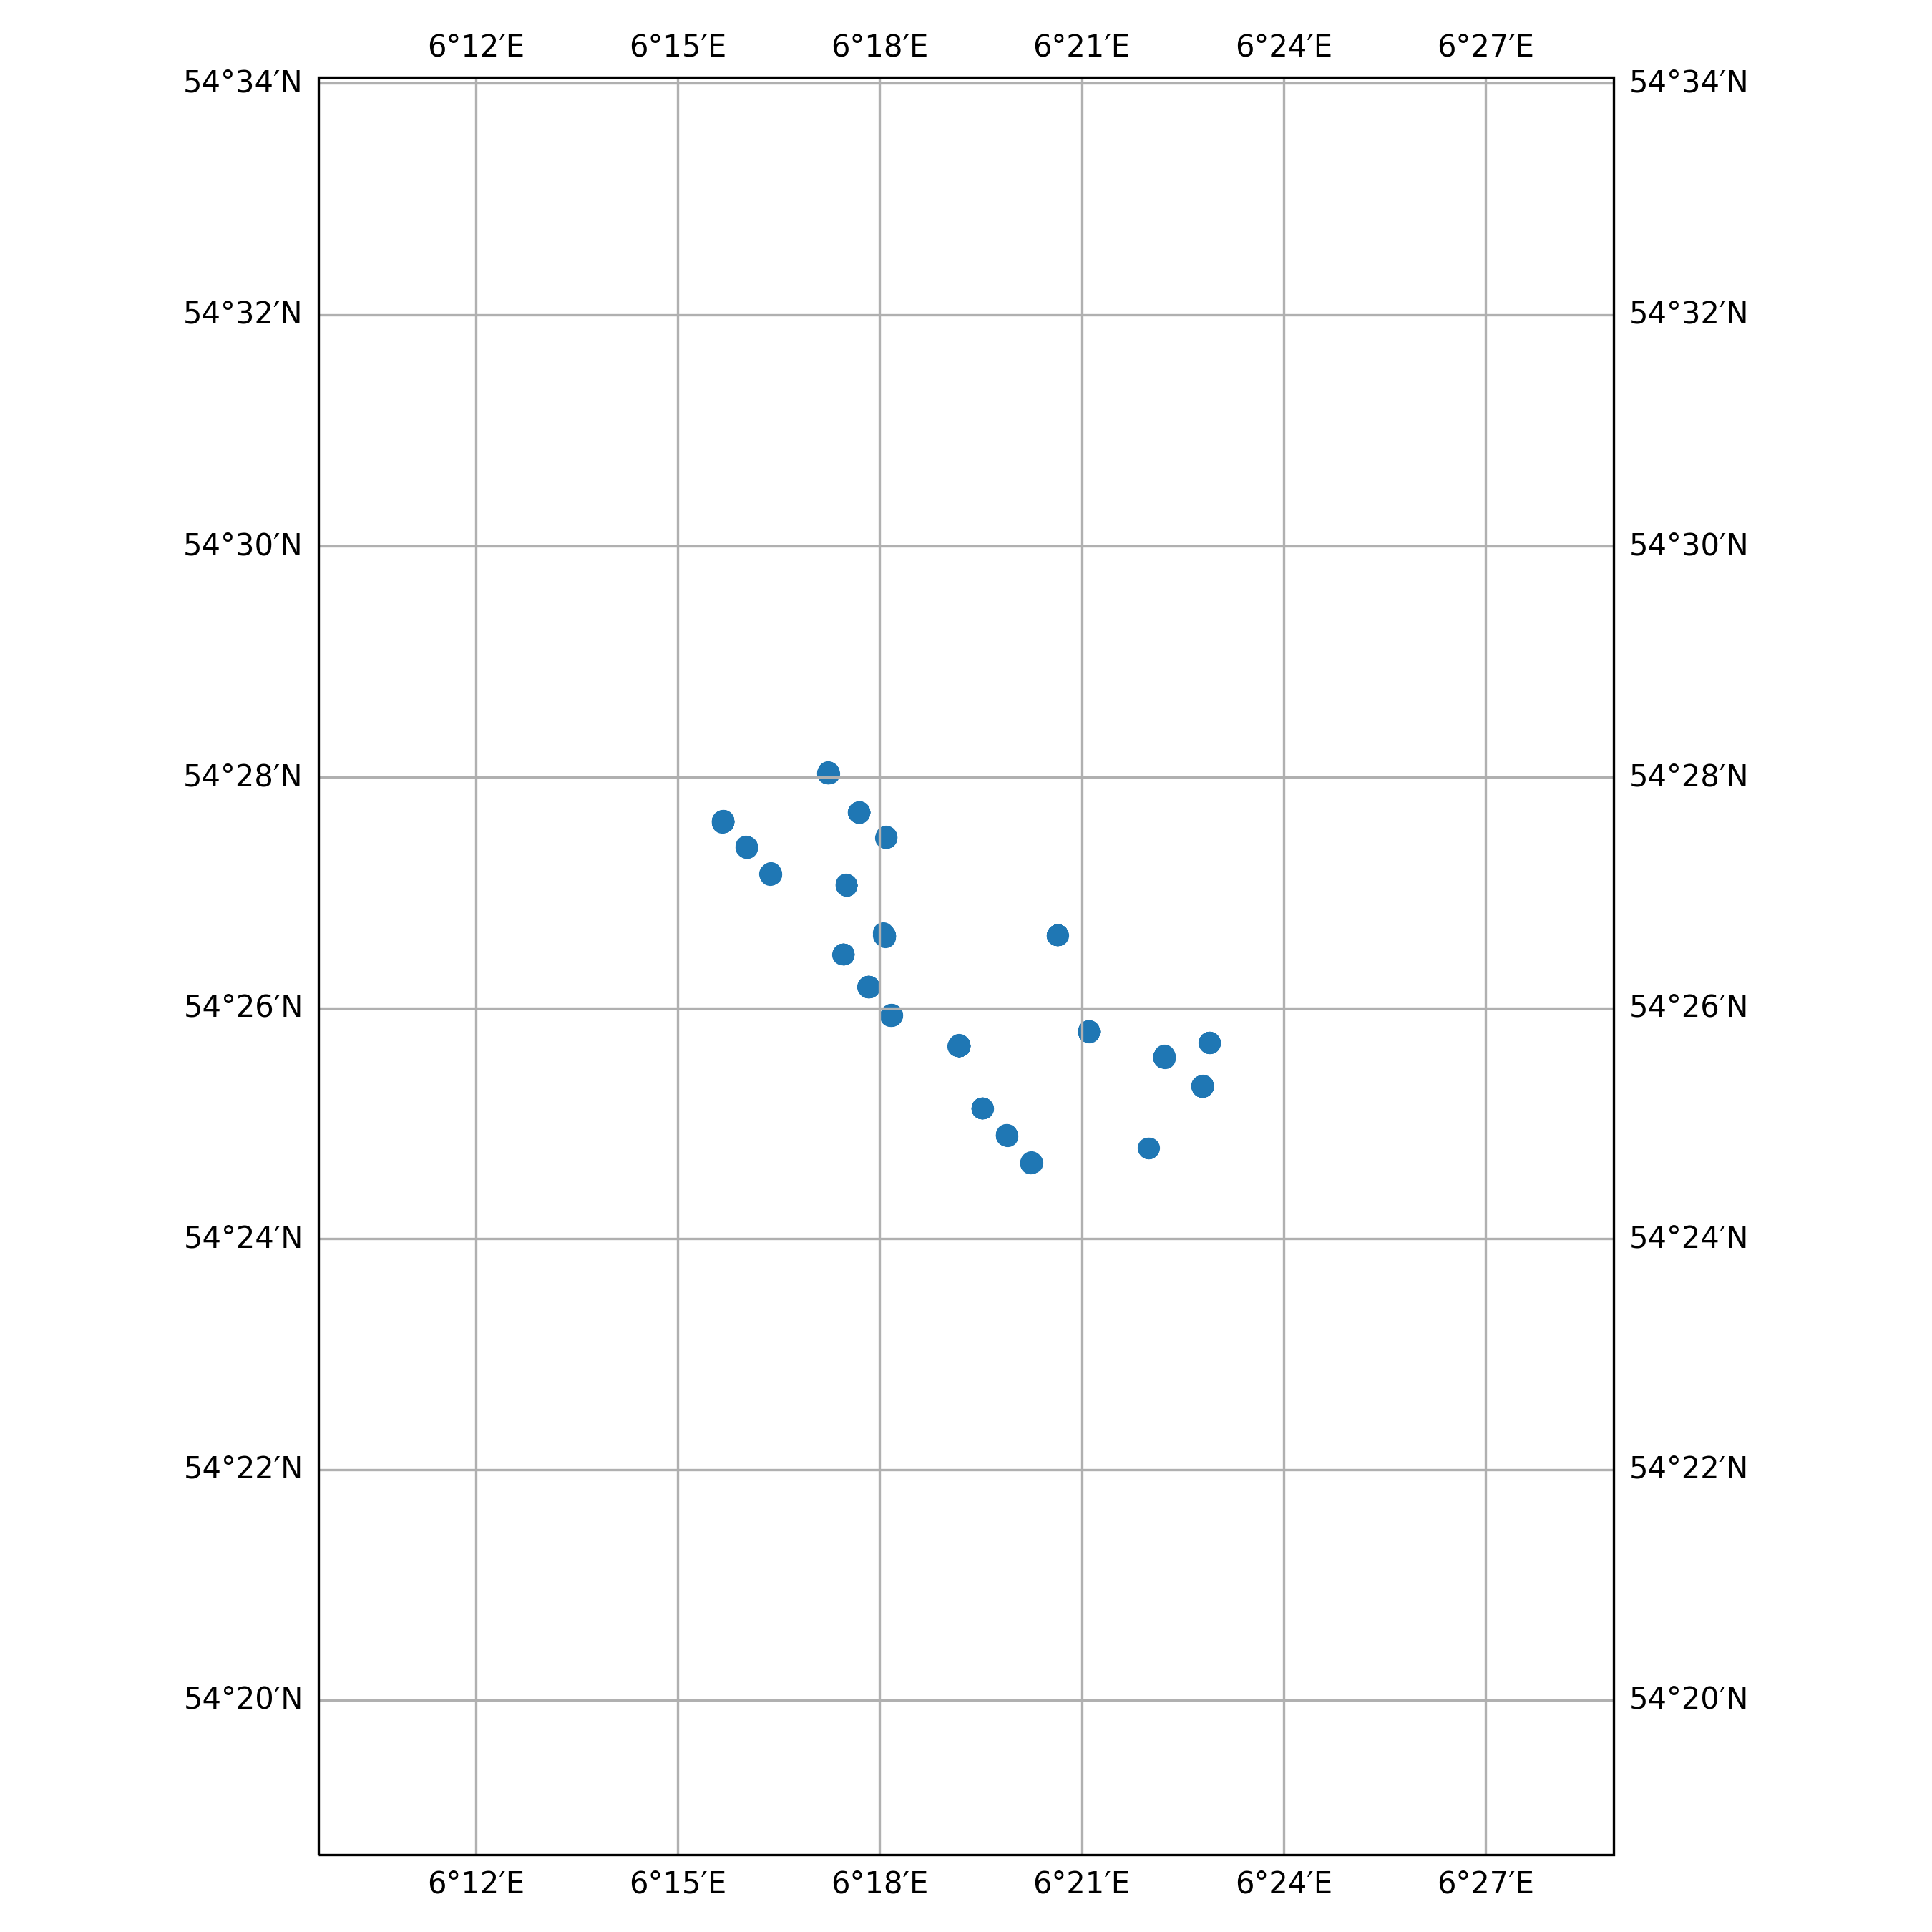

Source data for this figure (header and first rows):
timestamp, epoch, latitude, longitude, speed, heading, course, status
2019-04-14 23:23:28+00:00, 1555284208, 54.43, 6.37, 0.0, 77.0, 94.0, 1
2019-04-15 09:02:31+00:00, 1555318951, 54.43, 6.37, 0.0, 77.0, 311.0, 1
2019-04-15 10:20:32+00:00, 1555323632, 54.43, 6.37, 0.0, 76.0, 311.0, 1
2019-04-15 11:20:30+00:00, 1555327230, 54.43, 6.37, 0.0, 77.0, 311.0, 1
2019-04-16 15:26:37+00:00, 1555428397, 54.43, 6.37, 0.0, 77.0, 238.0, 1
2019-04-16 16:20:36+00:00, 1555431636, 54.43, 6.37, 0.0, 76.0, 326.0, 1
2019-04-16 17:14:41+00:00, 1555434881, 54.43, 6.37, 0.0, 77.0, 326.0, 1
2019-04-16 23:38:47+00:00, 1555457927, 54.43, 6.37, 0.0, 77.0, 264.0, 1
2019-04-17 00:02:42+00:00, 1555459362, 54.43, 6.37, 0.0, 77.0, 264.0, 1
2019-04-17 07:02:47+00:00, 1555484567, 54.43, 6.37, 0.0, 77.0, 277.0, 1
2019-04-18 03:02:52+00:00, 1555556572, 54.43, 6.37, 0.0, 77.0, 351.0, 1
2019-04-18 04:08:46+00:00, 1555560526, 54.43, 6.37, 0.0, 77.0, 351.0, 1
2019-04-18 05:11:55+00:00, 1555564315, 54.43, 6.371, 0.0, 77.0, 351.0, 1
2019-04-18 06:20:44+00:00, 1555568444, 54.43, 6.37, 0.0, 76.0, 351.0, 1
2019-04-18 07:02:52+00:00, 1555570972, 54.43, 6.371, 0.0, 77.0, 351.0, 1
2019-04-18 08:05:48+00:00, 1555574748, 54.43, 6.37, 0.0, 77.0, 351.0, 1
2019-04-18 09:08:52+00:00, 1555578532, 54.43, 6.37, 0.0, 76.0, 351.0, 1
2019-04-18 10:17:48+00:00, 1555582668, 54.43, 6.37, 0.0, 76.0, 351.0, 1
2019-04-18 18:05:54+00:00, 1555610754, 54.43, 6.37, 0.0, 77.0, 354.0, 1
2019-04-18 19:20:54+00:00, 1555615254, 54.43, 6.37, 0.0, 77.0, 354.0, 1
2019-04-18 20:11:53+00:00, 1555618313, 54.43, 6.37, 0.0, 77.0, 233.0, 1
2019-04-18 21:20:53+00:00, 1555622453, 54.43, 6.37, 0.0, 77.0, 233.0, 1
2019-04-18 22:23:59+00:00, 1555626239, 54.43, 6.37, 0.0, 77.0, 233.0, 1
2019-04-18 23:08:52+00:00, 1555628932, 54.43, 6.37, 0.0, 77.0, 233.0, 1
2019-04-19 00:17:51+00:00, 1555633071, 54.43, 6.37, 0.0, 77.0, 233.0, 1
2019-04-19 01:05:54+00:00, 1555635954, 54.43, 6.37, 0.0, 77.0, 2.0, 1
2019-04-19 02:23:56+00:00, 1555640636, 54.43, 6.37, 0.0, 77.0, 2.0, 1
2019-04-19 03:05:52+00:00, 1555643152, 54.43, 6.37, 0.0, 77.0, 2.0, 1
2019-04-19 04:23:54+00:00, 1555647834, 54.43, 6.37, 0.0, 77.0, 2.0, 1
2019-04-19 05:05:52+00:00, 1555650352, 54.43, 6.37, 0.0, 77.0, 2.0, 1
2019-04-19 06:35:56+00:00, 1555655756, 54.43, 6.37, 0.0, 77.0, 2.0, 1
2019-04-19 07:02:54+00:00, 1555657374, 54.43, 6.37, 0.0, 77.0, 2.0, 1
2019-04-19 08:08:55+00:00, 1555661335, 54.43, 6.371, 0.0, 77.0, 2.0, 1
2019-04-20 04:24:01+00:00, 1555734241, 54.43, 6.37, 0.0, 77.0, 340.0, 1
2019-04-20 05:09:02+00:00, 1555736942, 54.43, 6.37, 0.0, 77.0, 340.0, 1
2019-04-20 06:18:00+00:00, 1555741080, 54.43, 6.37, 0.0, 77.0, 305.0, 1
2019-04-20 07:00:04+00:00, 1555743604, 54.43, 6.37, 0.0, 77.0, 305.0, 1
2019-04-20 09:33:06+00:00, 1555752786, 54.43, 6.37, 0.0, 77.0, 305.0, 1
2019-04-20 10:21:05+00:00, 1555755665, 54.43, 6.37, 0.0, 77.0, 305.0, 1
2019-04-20 11:03:05+00:00, 1555758185, 54.43, 6.371, 0.0, 77.0, 305.0, 1
2019-04-20 12:06:06+00:00, 1555761966, 54.43, 6.37, 0.0, 77.0, 305.0, 1
2019-04-20 18:00:04+00:00, 1555783204, 54.43, 6.37, 0.0, 78.0, 305.0, 1
2019-04-20 19:06:05+00:00, 1555787165, 54.43, 6.37, 0.0, 77.0, 305.0, 1
2019-04-20 20:09:10+00:00, 1555790950, 54.43, 6.37, 0.0, 78.0, 305.0, 1
2019-04-20 21:15:03+00:00, 1555794903, 54.43, 6.37, 0.0, 78.0, 305.0, 1
2019-04-20 22:00:57+00:00, 1555797657, 54.43, 6.37, 0.0, 77.0, 305.0, 0
2019-04-22 06:03:28+00:00, 1555913008, 54.42, 6.38, 0.0, 153.0, 288.0, 1
2019-04-22 07:06:30+00:00, 1555916790, 54.42, 6.38, 0.0, 153.0, 137.0, 1
2019-04-22 08:09:30+00:00, 1555920570, 54.42, 6.38, 0.0, 153.0, 24.0, 1
2019-04-22 09:12:29+00:00, 1555924349, 54.42, 6.38, 0.0, 152.0, 24.0, 1
2019-04-22 10:18:31+00:00, 1555928311, 54.42, 6.38, 0.0, 153.0, 24.0, 1
2019-04-22 11:03:32+00:00, 1555931012, 54.42, 6.38, 0.0, 153.0, 24.0, 1
2019-04-22 12:06:25+00:00, 1555934785, 54.42, 6.38, 0.0, 153.0, 253.0, 1
2019-04-22 13:09:31+00:00, 1555938571, 54.42, 6.38, 0.0, 153.0, 300.0, 1
2019-04-22 14:15:31+00:00, 1555942531, 54.42, 6.38, 0.0, 153.0, 339.0, 1
2019-04-22 16:27:26+00:00, 1555950446, 54.42, 6.38, 0.0, 153.0, 339.0, 1
2019-04-22 17:09:31+00:00, 1555952971, 54.42, 6.38, 0.0, 153.0, 339.0, 1
2019-04-22 18:15:29+00:00, 1555956929, 54.42, 6.38, 0.0, 153.0, 340.0, 1
2019-04-22 19:18:32+00:00, 1555960712, 54.42, 6.38, 0.0, 153.0, 340.0, 1
2019-04-22 20:09:35+00:00, 1555963775, 54.42, 6.38, 0.0, 153.0, 10.0, 1
... 843 more rows
